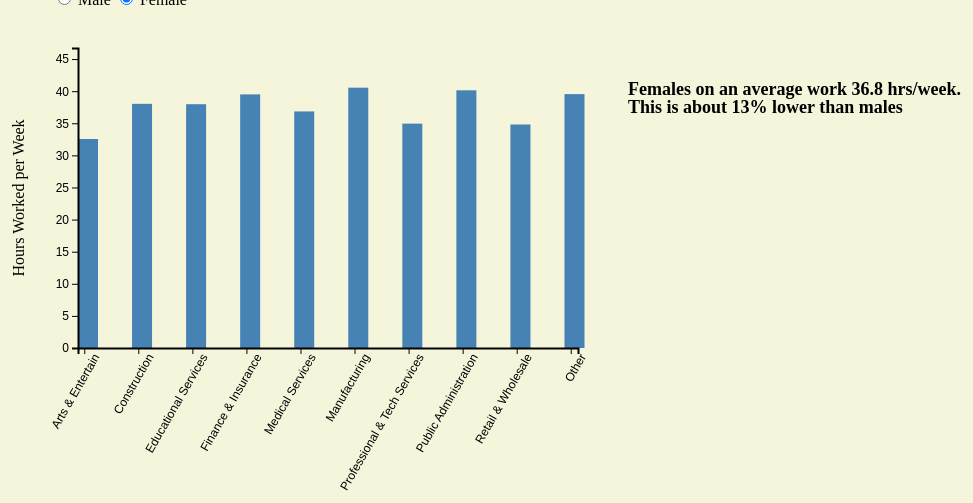
D3 v4 page, settled after 480 driven frames (8 s of simulated time); the page loaded 1 data file(s).


// ── js/weeklyHours.js
d3.csv("./data/HoursWorked.csv")
  .row(function(d){ return { industry: d.Industry, Male: Number(d.Male), Female: Number(d.Female), diffMale: d.MaleDiff, diffFemale: d.FemaleDiff} ;})
  .get(function(error,data){
    
    var margin = {left: 200 , right: 50 , top: 40 , bottom:0 };
    //console.log(data);
    var width = 500;
    var height = 300;

    var sex = "Male";

    var refGender = {Male : "Female", Female: "Male"};

    var diffGender = {Male: "diffMale", Female: "diffFemale"};


    var textGender = {Male: "Males on an average work 42.5 hrs/week.<br> This is about 16% higher than females ", 
                      Female: "Females on an average work 36.8 hrs/week.<br> This is about 13% lower than males "};
    var maxHour = d3.max(data, function(d){return Math.max(d.Male,d.Female);});

    //console.log(maxHour);

    var indLabel = ['Arts & Entertain' , 'Construction' , 'Educational Services' , 'Finance & Insurance' , 'Medical Services' 
                    , 'Manufacturing' , 'Professional & Tech Services' , 'Public Administration' , 'Retail & Wholesale' , 'Other'];

    var y = d3.scaleLinear()
              .domain([0,maxHour])
              .range([height,0]);

    var x = d3.scaleBand()
              .domain(indLabel)
              .range([0,width])
              .paddingInner(0.75);

    var yAxis = d3.axisLeft(y);
    var xAxis = d3.axisBottom(x);

    var tooltip = d3.select("body").append("div").attr("class","tooltip").style("opacity","0").style("position","absolute");
    var annText1 = d3.select("body").append("div").attr("class","label").style("opacity","1").style("position","absolute")
                     .style("left",width*1.5+ "px").style("top",height+"px").style("font-weight","bold").style("font-size","18px");
    
    var svg = d3.select("body").append("svg").attr("height","100%").attr("width","100%");

    var chartGroup = svg.append("g")
                        .attr("transform","translate("+margin.left + "," + margin.top +")");

    chartGroup.selectAll("rect")
                .data(data)
                .enter().append("rect")
      //                  .transition()
      //                  .duration(500)
                        .attr("x", function(d,i){return x(d.industry);})
                        .attr("y", function(d,i){return y(d[sex]);})
                        .attr("height", function(d,i){return height - y(d[sex]);})
                        .attr("width", function(d,i){return 20;})
                        .on("mouseover", function(d){
                            tooltip.transition()
                                   .duration(200)
                                   .style("opacity",0.9)
                                   .style("left", (d3.event.pageX) + "px")
                                   .style("top",(d3.event.pageY) + "px");
                            tooltip.html("Hours: " + d[sex].toFixed(1) + "<br>" + "Difference w.r.t " + refGender[sex] + " : " + d[diffGender[sex]] );})
                        .on("mouseout",function(d){
                            tooltip.transition()
                                   .duration(500)
                                   .style("opacity",0);});

    chartGroup.append("g").attr("class","x axis")
                          .call(xAxis)
                          .attr("transform","translate(0,"+height + ")")
                          .selectAll("text")
                          .attr("transform","rotate(-60)")
                          .style("text-anchor","end");

    chartGroup.append("g").attr("class","y axis")
                          .call(yAxis);
    chartGroup.append("text")
              .attr("class","axis-label")
              .attr("transform","rotate(-90)")
              .attr("y", 0 - margin.left/2.5)
              .attr("x", 0 - (height/2))
              .attr("dy", "1.6em")
              .style("text-anchor","middle")
              .text("Hours Worked per Week");
    annText1.html(textGender[sex]);
//    chartGroup.append("text")
//              .attr("class","label")
//              .attr("x", width*1.1)
//              .attr("y", height*0.5)
//              .style( "font-size", "18px")
//              .style("font-weight","bold")
//              .text(textGender[sex]);

    d3.selectAll("input").on("change", change);

    var timeout = setTimeout(function() {
      d3.select("input[value=\"Female\"]").property("checked", true).each(change);
    }, 3000);

    function change() {
      clearTimeout(timeout);

      sex = this.value;

      // First transition the line & label to the new city.
      var t0 = chartGroup.transition().duration(1000);

      t0.selectAll("rect")
              .attr("x", function(d,i){return x(d.industry);})
              .attr("y", function(d,i){return y(d[sex]);})
              .attr("height", function(d,i){return height - y(d[sex]);})
              .attr("width", function(d,i){return 20;});   
      //t0.selectAll(".label").text(textGender[sex]);
      
      annText1.style("opacity",0)
              .html(textGender[sex])
              .transition()
              .delay(1000)
              .style("opacity",1);

    }

  });

### data: data/HoursWorked.csv
Industry, Male, Female, MaleDiff, FemaleDiff, MaleNum, FemaleNum, MaleSumProd, FemaleSumProd
Other, 46.72, 39.54, 18%, -15%, 55650, 17576, 2600200, 694969
Arts & Entertain, 36.15, 32.55, 11%, -10%, 24235, 27234, 875995, 886536
Construction, 42.7, 38.03, 12%, -11%, 42146, 4633, 1799518, 176187
Educational Services, 39.38, 37.97, 4%, -4%, 19202, 47622, 756086, 1808250
Finance & Insurance, 42.85, 39.5, 8%, -8%, 18239, 23261, 781573, 918752
Medical Services, 41.89, 36.84, 14%, -12%, 15917, 58919, 666824, 2170868
Manufacturing, 44.62, 40.54, 10%, -9%, 41151, 14729, 1835963, 597184
Professional & Tech Services, 41.36, 34.95, 18%, -16%, 56981, 47498, 2356603, 1659831
Public Administration, 43.71, 40.14, 9%, -8%, 15281, 11817, 667927, 474284
Retail & Wholesale, 40.79, 34.81, 17%, -15%, 47932, 40319, 1955009, 1403536